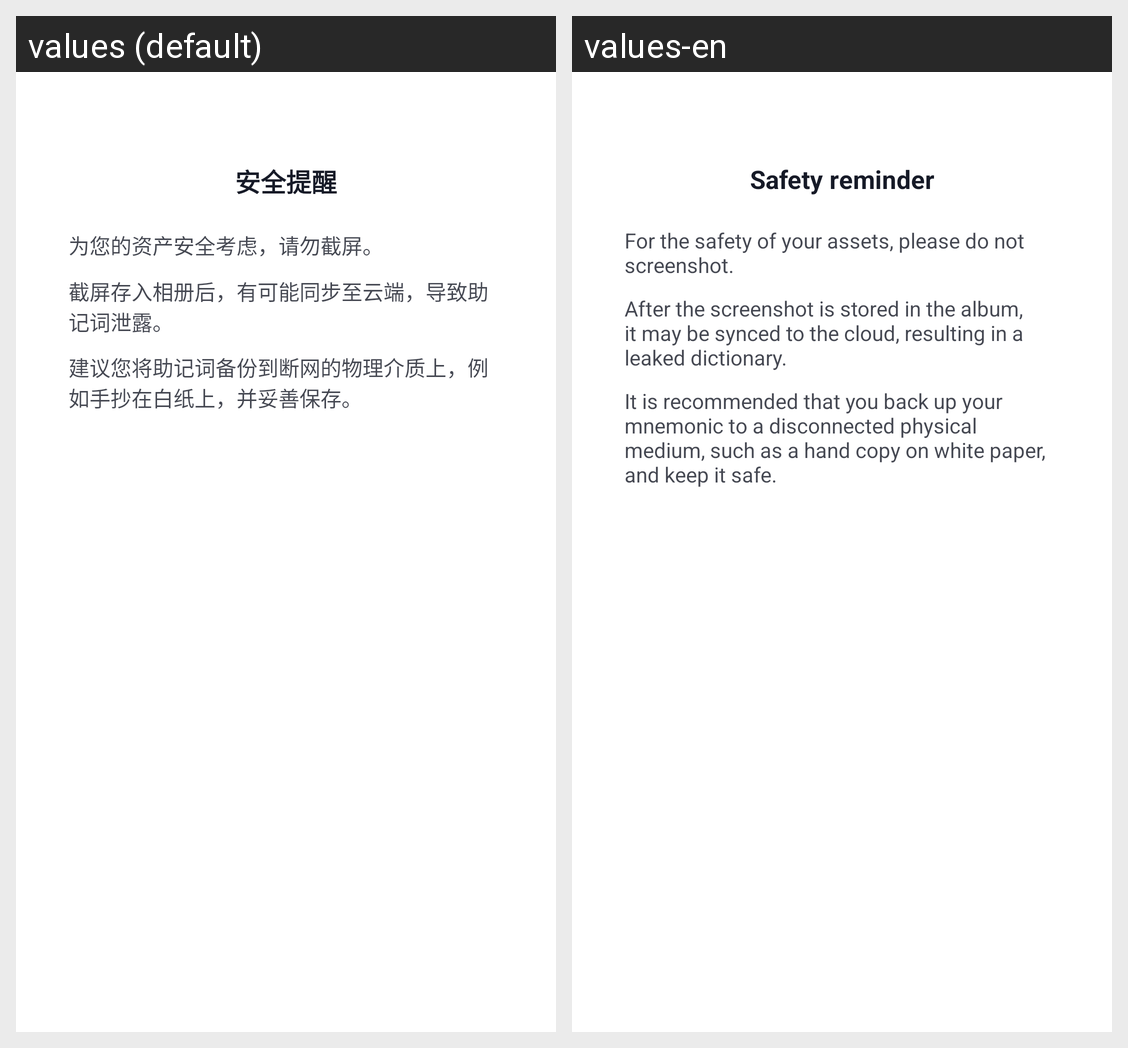

Here is an Android app screen in its default locale and in the app's own translations. Write out the translated-string differences for the strings that appear on this screen.
Android screen res/layout/dialog_screen_shot_notice.xml rendered under 2 locales, left to right: values (default), values-en. Device: Nexus 5 (rendered at 1080×1920; each locale shown at half size, 540×960, under a caption strip naming it); theme AppThemeTrans.
Strings drawn on this screen, with the default value and each locale's value (text and hints the layout hard-codes, and strings that could not be matched under every locale, appear in the picture but are not listed):

tittle_screen_shot_safe_notice
  values: 安全提醒
  values-en: Safety reminder

text_screen_shot_warn1
  values: 为您的资产安全考虑，请勿截屏。
  values-en: For the safety of your assets, please do not screenshot.

text_screen_shot_warn2
  values: 截屏存入相册后，有可能同步至云端，导致助记词泄露。
  values-en: After the screenshot is stored in the album, it may be synced to the cloud, resulting in a leaked dictionary.

text_screen_shot_warn3
  values: 建议您将助记词备份到断网的物理介质上，例如手抄在白纸上，并妥善保存。
  values-en: It is recommended that you back up your mnemonic to a disconnected physical medium, such as a hand copy on white paper, and keep it safe.
